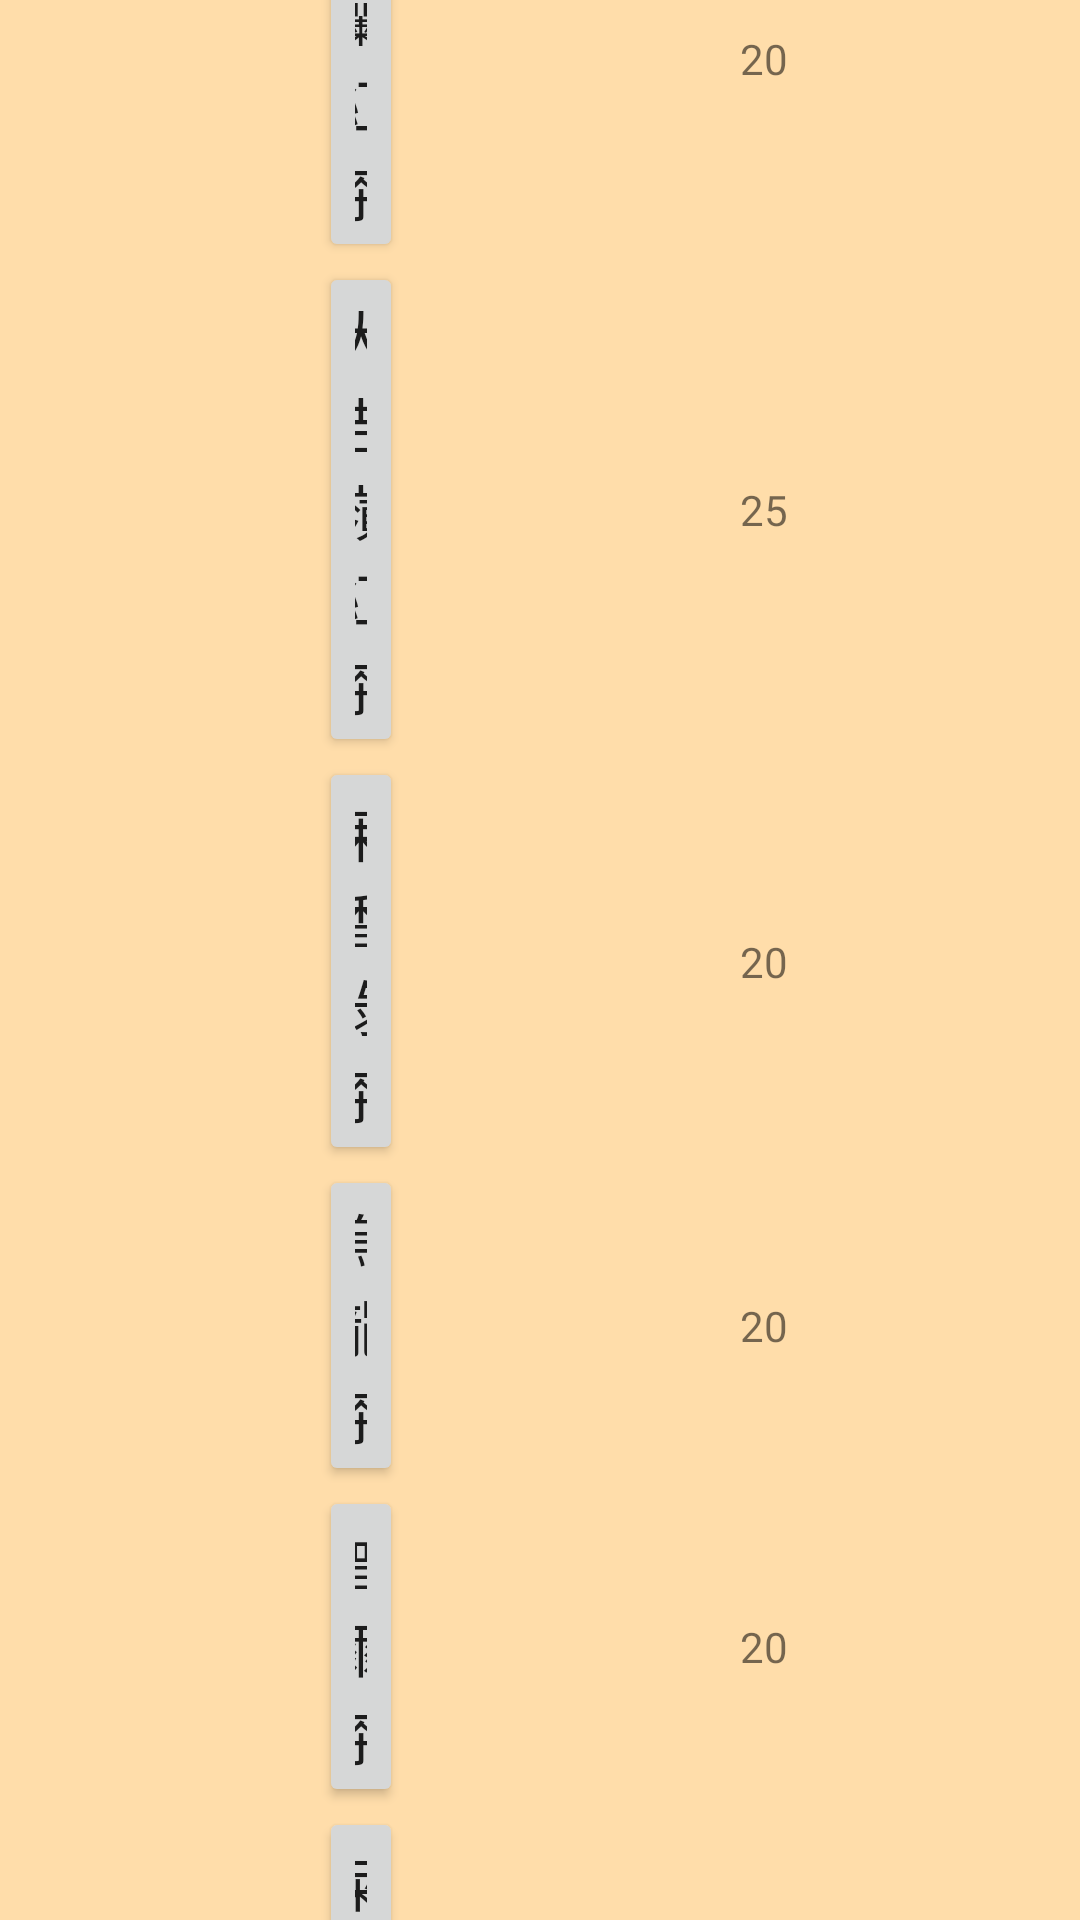

Layout XML and referenced resources for this Android screen:
<!-- AndroidManifest.xml: application theme AppTheme -->
<!-- res/layout/fragment_drinks_tea.xml -->
<?xml version="1.0" encoding="utf-8"?>
<android.support.constraint.ConstraintLayout xmlns:android="http://schemas.android.com/apk/res/android"
    xmlns:app="http://schemas.android.com/apk/res-auto"
    xmlns:tools="http://schemas.android.com/tools"
    android:layout_width="match_parent"
    android:layout_height="match_parent"
    android:id="@+id/fragment_drinks_tea"
    android:background="@color/color_FragmentBackground01"
    tools:context=".DrinksTeaFragment"
    tools:layout_editor_absoluteY="81dp">

    <TextView
        android:id="@+id/textView_Name01"
        android:layout_width="wrap_content"
        android:layout_height="wrap_content"
        android:layout_marginStart="15dp"
        android:layout_marginTop="10dp"
        android:background="@color/color_TitleBackground"
        android:text="@string/DrinksTitle_Name"
        android:textSize="@dimen/textSize25sp"
        app:layout_constraintBottom_toTopOf="@+id/button_Commodity01_Name"
        app:layout_constraintEnd_toStartOf="@+id/textView_Price01"
        app:layout_constraintStart_toStartOf="parent"
        app:layout_constraintTop_toTopOf="parent" />

    <TextView
        android:id="@+id/textView_Price01"
        android:layout_width="wrap_content"
        android:layout_height="wrap_content"
        android:layout_marginStart="15dp"
        android:background="@color/color_TitleBackground"
        android:text="@string/DrinksTitle_Price"
        android:textSize="@dimen/textSize25sp"
        app:layout_constraintBottom_toBottomOf="@+id/textView_Name01"
        app:layout_constraintEnd_toEndOf="parent"
        app:layout_constraintStart_toEndOf="@+id/textView_Name01"
        app:layout_constraintTop_toTopOf="@+id/textView_Name01" />

    <TextView
        android:id="@+id/textView_Commodity01_Price"
        android:layout_width="wrap_content"
        android:layout_height="wrap_content"
        android:text="@string/Price_CeylonBlackTea"
        android:textSize="@dimen/textSize25sp"
        app:layout_constraintBottom_toBottomOf="@+id/button_Commodity01_Name"
        app:layout_constraintEnd_toEndOf="@+id/textView_Price01"
        app:layout_constraintStart_toStartOf="@+id/textView_Price01"
        app:layout_constraintTop_toTopOf="@+id/button_Commodity01_Name" />

    <TextView
        android:id="@+id/textView_Commodity02_Price"
        android:layout_width="wrap_content"
        android:layout_height="wrap_content"
        android:text="@string/Price_DarjeelingTea"
        android:textSize="@dimen/textSize25sp"
        app:layout_constraintBottom_toBottomOf="@+id/button_Commodity02_Name"
        app:layout_constraintEnd_toEndOf="@+id/textView_Price01"
        app:layout_constraintStart_toStartOf="@+id/textView_Price01"
        app:layout_constraintTop_toTopOf="@+id/button_Commodity02_Name" />

    <TextView
        android:id="@+id/textView_Commodity03_Price"
        android:layout_width="wrap_content"
        android:layout_height="wrap_content"
        android:text="@string/Price_JasmineGreenTea"
        android:textSize="@dimen/textSize25sp"
        app:layout_constraintBottom_toBottomOf="@+id/button_Commodity03_Name"
        app:layout_constraintEnd_toEndOf="@+id/textView_Price01"
        app:layout_constraintStart_toStartOf="@+id/textView_Price01"
        app:layout_constraintTop_toTopOf="@+id/button_Commodity03_Name" />

    <TextView
        android:id="@+id/textView_Commodity04_Price"
        android:layout_width="wrap_content"
        android:layout_height="wrap_content"
        android:text="@string/Price_OolongTea"
        android:textSize="@dimen/textSize25sp"
        app:layout_constraintBottom_toBottomOf="@+id/button_Commodity04_Name"
        app:layout_constraintEnd_toEndOf="@+id/textView_Price01"
        app:layout_constraintStart_toStartOf="@+id/textView_Price01"
        app:layout_constraintTop_toTopOf="@+id/button_Commodity04_Name" />

    <TextView
        android:id="@+id/textView_Commodity05_Price"
        android:layout_width="wrap_content"
        android:layout_height="wrap_content"
        android:text="@string/Price_PuerhTea"
        android:textSize="@dimen/textSize25sp"
        app:layout_constraintBottom_toBottomOf="@+id/button_Commodity05_Name"
        app:layout_constraintEnd_toEndOf="@+id/textView_Price01"
        app:layout_constraintStart_toStartOf="@+id/textView_Price01"
        app:layout_constraintTop_toTopOf="@+id/button_Commodity05_Name" />

    <TextView
        android:id="@+id/textView_Commodity06_Price"
        android:layout_width="wrap_content"
        android:layout_height="wrap_content"
        android:text="@string/Price_ChrysanthemumTea"
        android:textSize="@dimen/textSize25sp"
        app:layout_constraintBottom_toBottomOf="@+id/button_Commodity06_Name"
        app:layout_constraintEnd_toEndOf="@+id/textView_Price01"
        app:layout_constraintStart_toStartOf="@+id/textView_Price01"
        app:layout_constraintTop_toTopOf="@+id/button_Commodity06_Name" />

    <Button
        android:id="@+id/button_Commodity01_Name"
        android:layout_width="@dimen/button_tea_layout_width_130dp"
        android:layout_height="wrap_content"
        android:text="@string/Tea_CeylonBlackTea"
        android:textSize="@dimen/textSize20sp"
        app:layout_constraintBottom_toTopOf="@+id/button_Commodity02_Name"
        app:layout_constraintEnd_toEndOf="@+id/textView_Name01"
        app:layout_constraintStart_toStartOf="@+id/textView_Name01"
        app:layout_constraintTop_toBottomOf="@+id/textView_Name01" />

    <Button
        android:id="@+id/button_Commodity02_Name"
        android:layout_width="@dimen/button_tea_layout_width_130dp"
        android:layout_height="wrap_content"
        android:text="@string/Tea_DarjeelingTea"
        android:textSize="@dimen/textSize20sp"
        app:layout_constraintBottom_toTopOf="@+id/button_Commodity03_Name"
        app:layout_constraintEnd_toEndOf="@+id/textView_Name01"
        app:layout_constraintStart_toStartOf="@+id/textView_Name01"
        app:layout_constraintTop_toBottomOf="@+id/button_Commodity01_Name" />

    <Button
        android:id="@+id/button_Commodity03_Name"
        android:layout_width="@dimen/button_tea_layout_width_130dp"
        android:layout_height="wrap_content"
        android:text="@string/Tea_JasmineGreenTea"
        android:textSize="@dimen/textSize20sp"
        app:layout_constraintBottom_toTopOf="@+id/button_Commodity04_Name"
        app:layout_constraintEnd_toEndOf="@+id/textView_Name01"
        app:layout_constraintStart_toStartOf="@+id/textView_Name01"
        app:layout_constraintTop_toBottomOf="@+id/button_Commodity02_Name" />

    <Button
        android:id="@+id/button_Commodity04_Name"
        android:layout_width="@dimen/button_tea_layout_width_130dp"
        android:layout_height="wrap_content"
        android:text="@string/Tea_OolongTea"
        android:textSize="@dimen/textSize20sp"
        app:layout_constraintBottom_toTopOf="@+id/button_Commodity05_Name"
        app:layout_constraintEnd_toEndOf="@+id/textView_Name01"
        app:layout_constraintStart_toStartOf="@+id/textView_Name01"
        app:layout_constraintTop_toBottomOf="@+id/button_Commodity03_Name" />

    <Button
        android:id="@+id/button_Commodity05_Name"
        android:layout_width="@dimen/button_tea_layout_width_130dp"
        android:layout_height="wrap_content"
        android:text="@string/Tea_PuerhTea"
        android:textSize="@dimen/textSize20sp"
        app:layout_constraintBottom_toTopOf="@+id/button_Commodity06_Name"
        app:layout_constraintEnd_toEndOf="@+id/textView_Name01"
        app:layout_constraintStart_toStartOf="@+id/textView_Name01"
        app:layout_constraintTop_toBottomOf="@+id/button_Commodity04_Name" />

    <Button
        android:id="@+id/button_Commodity06_Name"
        android:layout_width="@dimen/button_tea_layout_width_130dp"
        android:layout_height="wrap_content"
        android:layout_marginBottom="10dp"
        android:text="@string/Tea_ChrysanthemumTea"
        android:textSize="@dimen/textSize20sp"
        app:layout_constraintBottom_toBottomOf="parent"
        app:layout_constraintEnd_toEndOf="@+id/textView_Name01"
        app:layout_constraintStart_toStartOf="@+id/textView_Name01"
        app:layout_constraintTop_toBottomOf="@+id/button_Commodity05_Name" />

</android.support.constraint.ConstraintLayout>
<!-- resources referenced by this layout -->
<resources>
  <color name="color_FragmentBackground01">#FFDDAA</color>
  <color name="color_TitleBackground">#FF7744</color>
  <dimen name="textSize20sp">20sp</dimen>
  <string name="DrinksTitle_Name">品名</string>
  <string name="DrinksTitle_Price">單價</string>
  <string name="Price_CeylonBlackTea">20</string>
  <string name="Price_ChrysanthemumTea">20</string>
  <string name="Price_DarjeelingTea">25</string>
  <string name="Price_JasmineGreenTea">20</string>
  <string name="Price_OolongTea">20</string>
  <string name="Price_PuerhTea">20</string>
  <string name="Tea_CeylonBlackTea">錫蘭紅茶</string>
  <string name="Tea_ChrysanthemumTea">菊花茶</string>
  <string name="Tea_DarjeelingTea">大吉嶺紅茶</string>
  <string name="Tea_JasmineGreenTea">茉香綠茶</string>
  <string name="Tea_OolongTea">烏龍茶</string>
  <string name="Tea_PuerhTea">普爾茶</string>
  <style name="AppTheme" parent="Theme.AppCompat.Light.DarkActionBar">
          
          <item name="colorPrimary">@color/colorPrimary</item>
          <item name="colorPrimaryDark">@color/colorPrimaryDark</item>
          <item name="colorAccent">@color/colorAccent</item>
      </style>
  <color name="colorPrimary">#008577</color>
  <color name="colorPrimaryDark">#00574B</color>
  <color name="colorAccent">#D81B60</color>
</resources>
